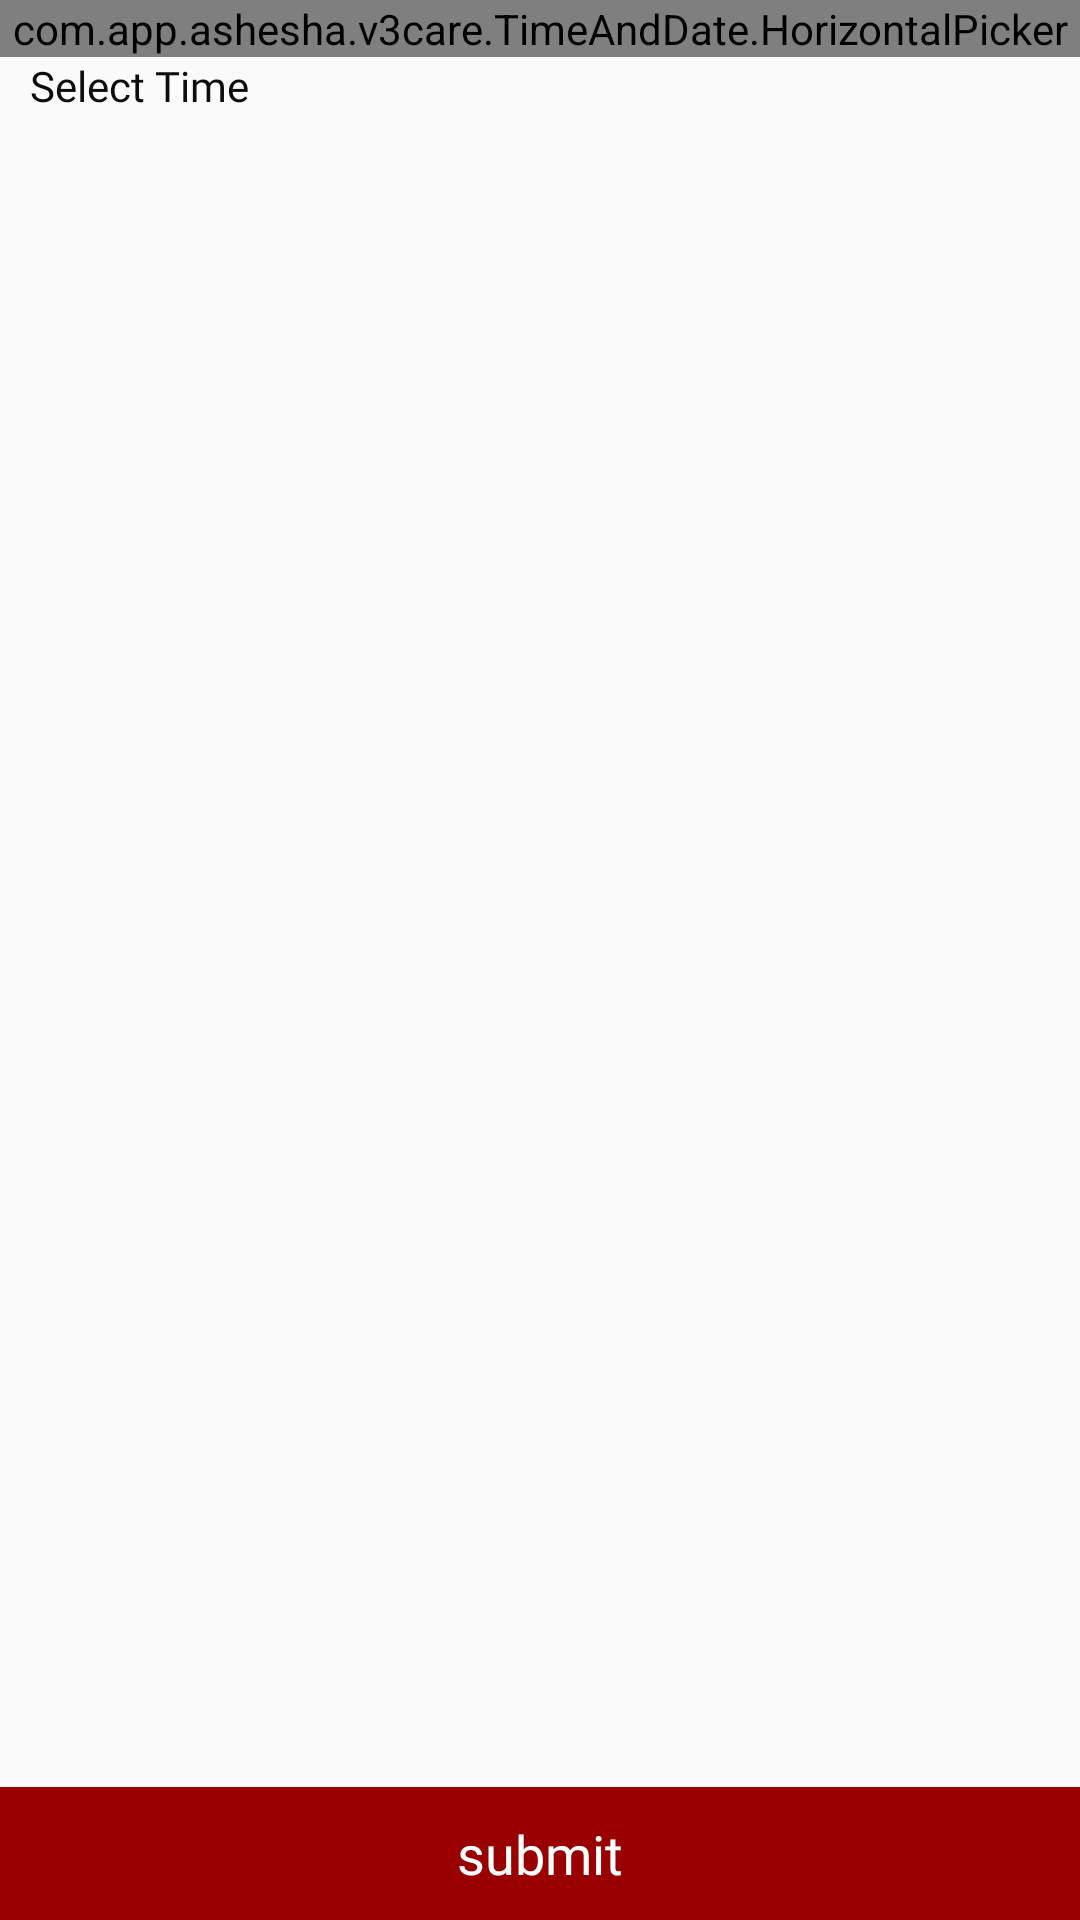

Android layout source for this screen:
<!-- AndroidManifest.xml: application theme AppTheme -->
<!-- res/layout/activity_timesolt.xml -->
<?xml version="1.0" encoding="utf-8"?>
<RelativeLayout xmlns:android="http://schemas.android.com/apk/res/android"
    xmlns:app="http://schemas.android.com/apk/res-auto"
    android:layout_width="match_parent"
    android:layout_height="match_parent"
    android:id="@+id/relative_layout">

    <LinearLayout
        android:layout_width="match_parent"
        android:layout_height="match_parent"
        android:orientation="vertical">

        <com.app.ashesha.v3care.TimeAndDate.HorizontalPicker
            android:id="@+id/datePicker"
            android:layout_width="match_parent"
            android:layout_height="wrap_content" />

        <TextView
            android:layout_width="match_parent"
            android:layout_height="wrap_content"
            android:fontFamily="@font/poppins"
            android:paddingLeft="@dimen/margin_10dp"
            android:text="Select Time"
            android:textColor="@color/black"
            android:textSize="14dp" />

        <android.support.v7.widget.RecyclerView
            android:id="@+id/time_slot_List"
            android:layout_width="match_parent"
            android:layout_height="wrap_content" />

    </LinearLayout>

    <TextView
        android:id="@+id/add_cart_btn"
        android:layout_width="match_parent"
        android:layout_height="wrap_content"
        android:background="@color/colorPrimaryDark"
        android:gravity="center"
        android:padding="@dimen/margin_10dp"
        android:text="submit"
        android:fontFamily="@font/poppins"
        android:textColor="@color/white"
        android:textSize="@dimen/textSize_18sp"
        android:layout_alignParentBottom="true"/>
</RelativeLayout>
<!-- resources referenced by this layout -->
<resources>
  <color name="black">#0d0d0d</color>
  <color name="colorPrimaryDark">#990000</color>
  <color name="white">#FFFFFF</color>
  <dimen name="margin_10dp">10dp</dimen>
  <dimen name="textSize_18sp">18sp</dimen>
  <style name="AppTheme" parent="Base.Theme.AppCompat.Light.DarkActionBar">
      <item name="colorPrimary">@color/colorPrimaryDark</item>
      <item name="colorPrimaryDark">@color/colorPrimaryDark</item>
      <item name="colorAccent">@color/black</item>
      </style>
</resources>
